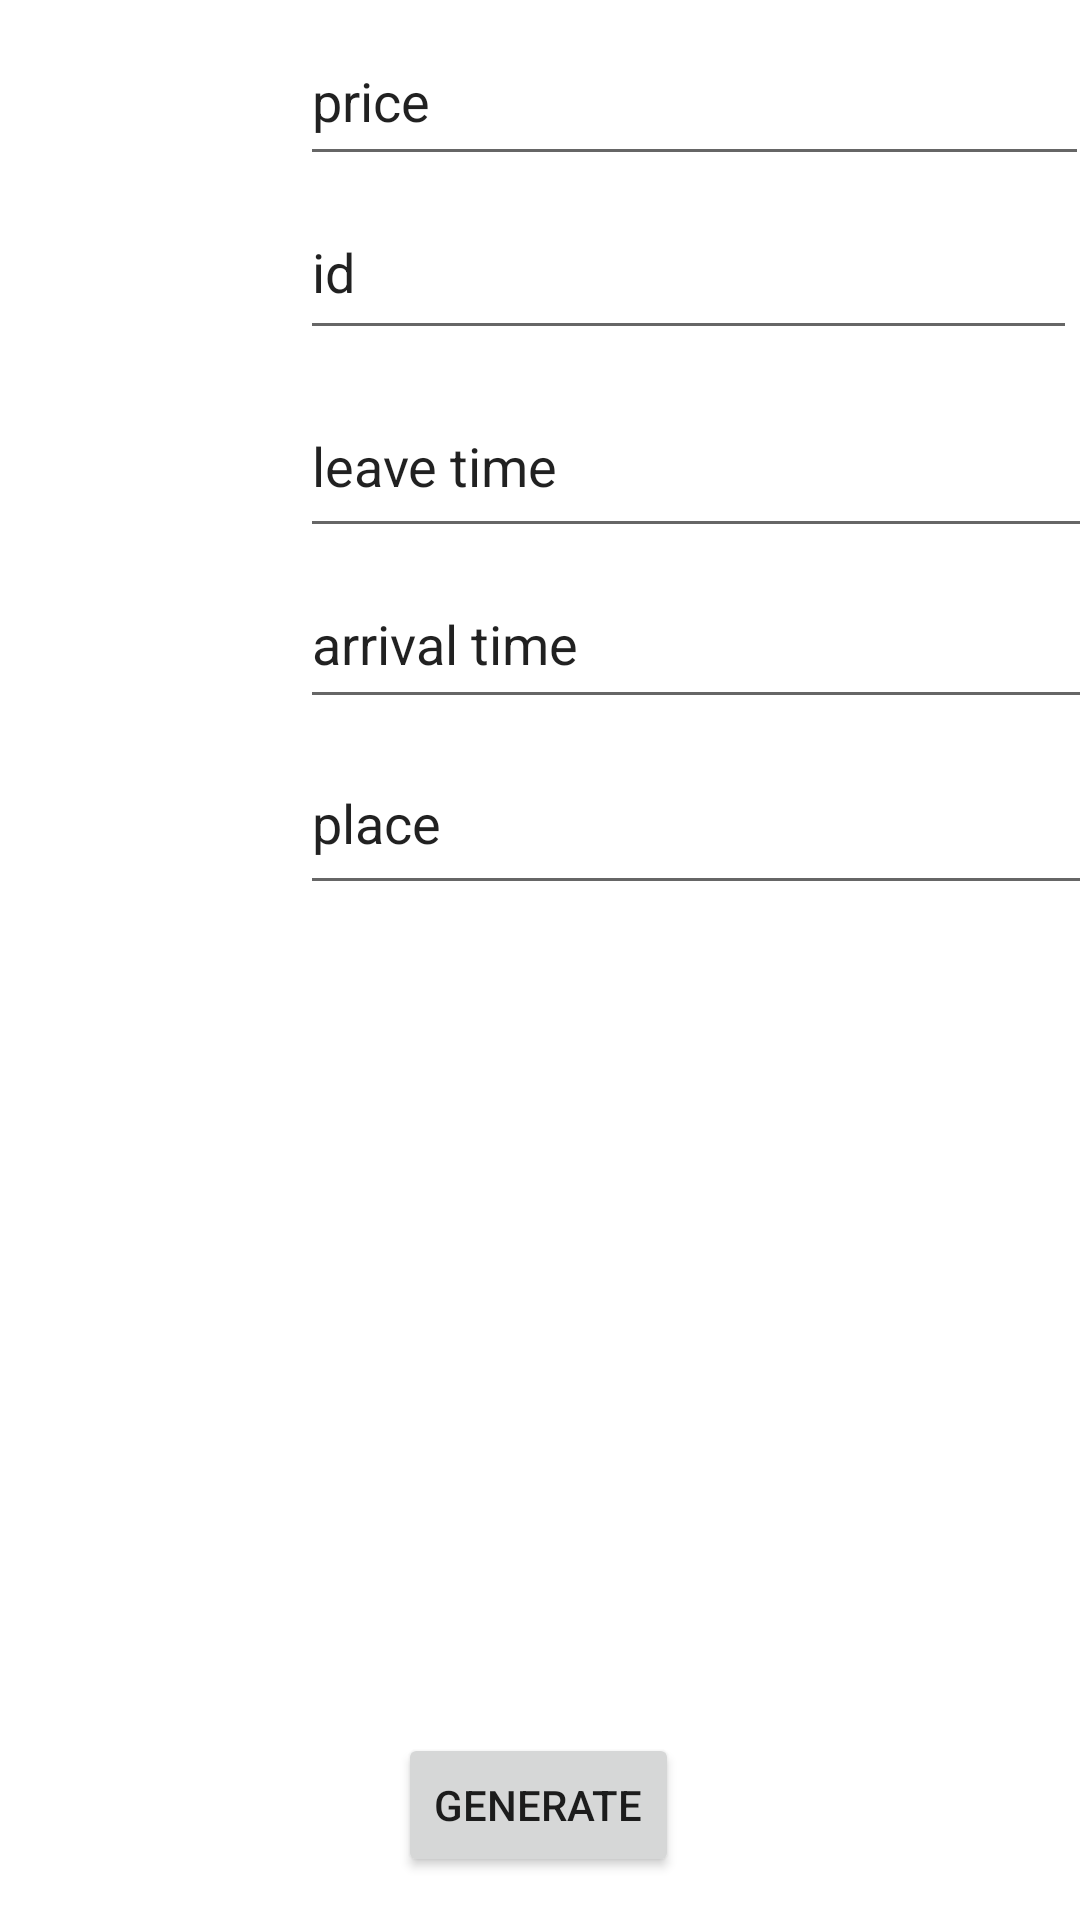

Here is an Android app screen rendered from its layout file. Give the layout XML and the strings, colors and styles it references.
<!-- AndroidManifest.xml: application theme Theme.Poezduck -->
<!-- res/layout/activity_main.xml -->
<?xml version="1.0" encoding="utf-8"?>
<androidx.constraintlayout.widget.ConstraintLayout xmlns:android="http://schemas.android.com/apk/res/android"
    xmlns:app="http://schemas.android.com/apk/res-auto"
    xmlns:tools="http://schemas.android.com/tools"
    android:layout_width="match_parent"
    android:layout_height="match_parent"
    tools:context=".MainActivity">

    <Button
        android:id="@+id/generate"
        android:layout_width="wrap_content"
        android:layout_height="wrap_content"
        android:text="Generate"
        app:layout_constraintBottom_toBottomOf="parent"
        app:layout_constraintEnd_toEndOf="parent"
        app:layout_constraintHorizontal_bias="0.498"
        app:layout_constraintStart_toStartOf="parent"
        app:layout_constraintTop_toTopOf="parent"
        app:layout_constraintVertical_bias="0.976" />

    <EditText
        android:id="@+id/price"
        android:layout_width="263dp"
        android:layout_height="53dp"
        android:layout_marginStart="100dp"
        android:layout_marginBottom="3dp"
        android:ems="10"
        android:inputType="textPersonName"
        android:text="price"
        app:layout_constraintBottom_toTopOf="@+id/id"
        app:layout_constraintStart_toStartOf="parent" />

    <EditText
        android:id="@+id/id"
        android:layout_width="259dp"
        android:layout_height="55dp"
        android:layout_marginStart="100dp"
        android:layout_marginBottom="8dp"
        android:ems="10"
        android:inputType="textPersonName"
        android:text="id"
        app:layout_constraintBottom_toTopOf="@+id/out"
        app:layout_constraintStart_toStartOf="parent" />

    <EditText
        android:id="@+id/out"
        android:layout_width="266dp"
        android:layout_height="58dp"
        android:layout_marginStart="100dp"
        android:layout_marginBottom="4dp"
        android:ems="10"
        android:inputType="textPersonName"
        android:text="leave time"
        app:layout_constraintBottom_toTopOf="@+id/in"
        app:layout_constraintStart_toStartOf="parent" />

    <EditText
        android:id="@+id/in"
        android:layout_width="271dp"
        android:layout_height="53dp"
        android:layout_marginStart="100dp"
        android:layout_marginBottom="4dp"
        android:ems="10"
        android:inputType="textPersonName"
        android:text="arrival time"
        app:layout_constraintBottom_toTopOf="@+id/place"
        app:layout_constraintStart_toStartOf="parent" />

    <EditText
        android:id="@+id/place"
        android:layout_width="274dp"
        android:layout_height="58dp"
        android:layout_marginStart="100dp"
        android:layout_marginBottom="276dp"
        android:ems="10"
        android:inputType="textPersonName"
        android:text="place"
        app:layout_constraintBottom_toTopOf="@+id/generate"
        app:layout_constraintStart_toStartOf="parent" />

</androidx.constraintlayout.widget.ConstraintLayout>
<!-- resources referenced by this layout -->
<resources>
  <style name="Theme.Poezduck" parent="Theme.MaterialComponents.DayNight.DarkActionBar">
          
          <item name="colorPrimary">@color/purple_500</item>
          <item name="colorPrimaryVariant">@color/purple_700</item>
          <item name="colorOnPrimary">@color/white</item>
          
          <item name="colorSecondary">@color/teal_200</item>
          <item name="colorSecondaryVariant">@color/teal_700</item>
          <item name="colorOnSecondary">@color/black</item>
          
          <item name="android:statusBarColor">?attr/colorPrimaryVariant</item>
          
      </style>
  <!-- not gathered from this repository: default colours our renderer supplied (Android Studio template values) -->
  <color name="purple_500">#FF6200EE</color>
  <color name="purple_700">#FF3700B3</color>
  <color name="teal_200">#FF03DAC5</color>
  <color name="teal_700">#FF018786</color>
  <color name="black">#FF000000</color>
  <color name="white">#FFFFFFFF</color>
</resources>
